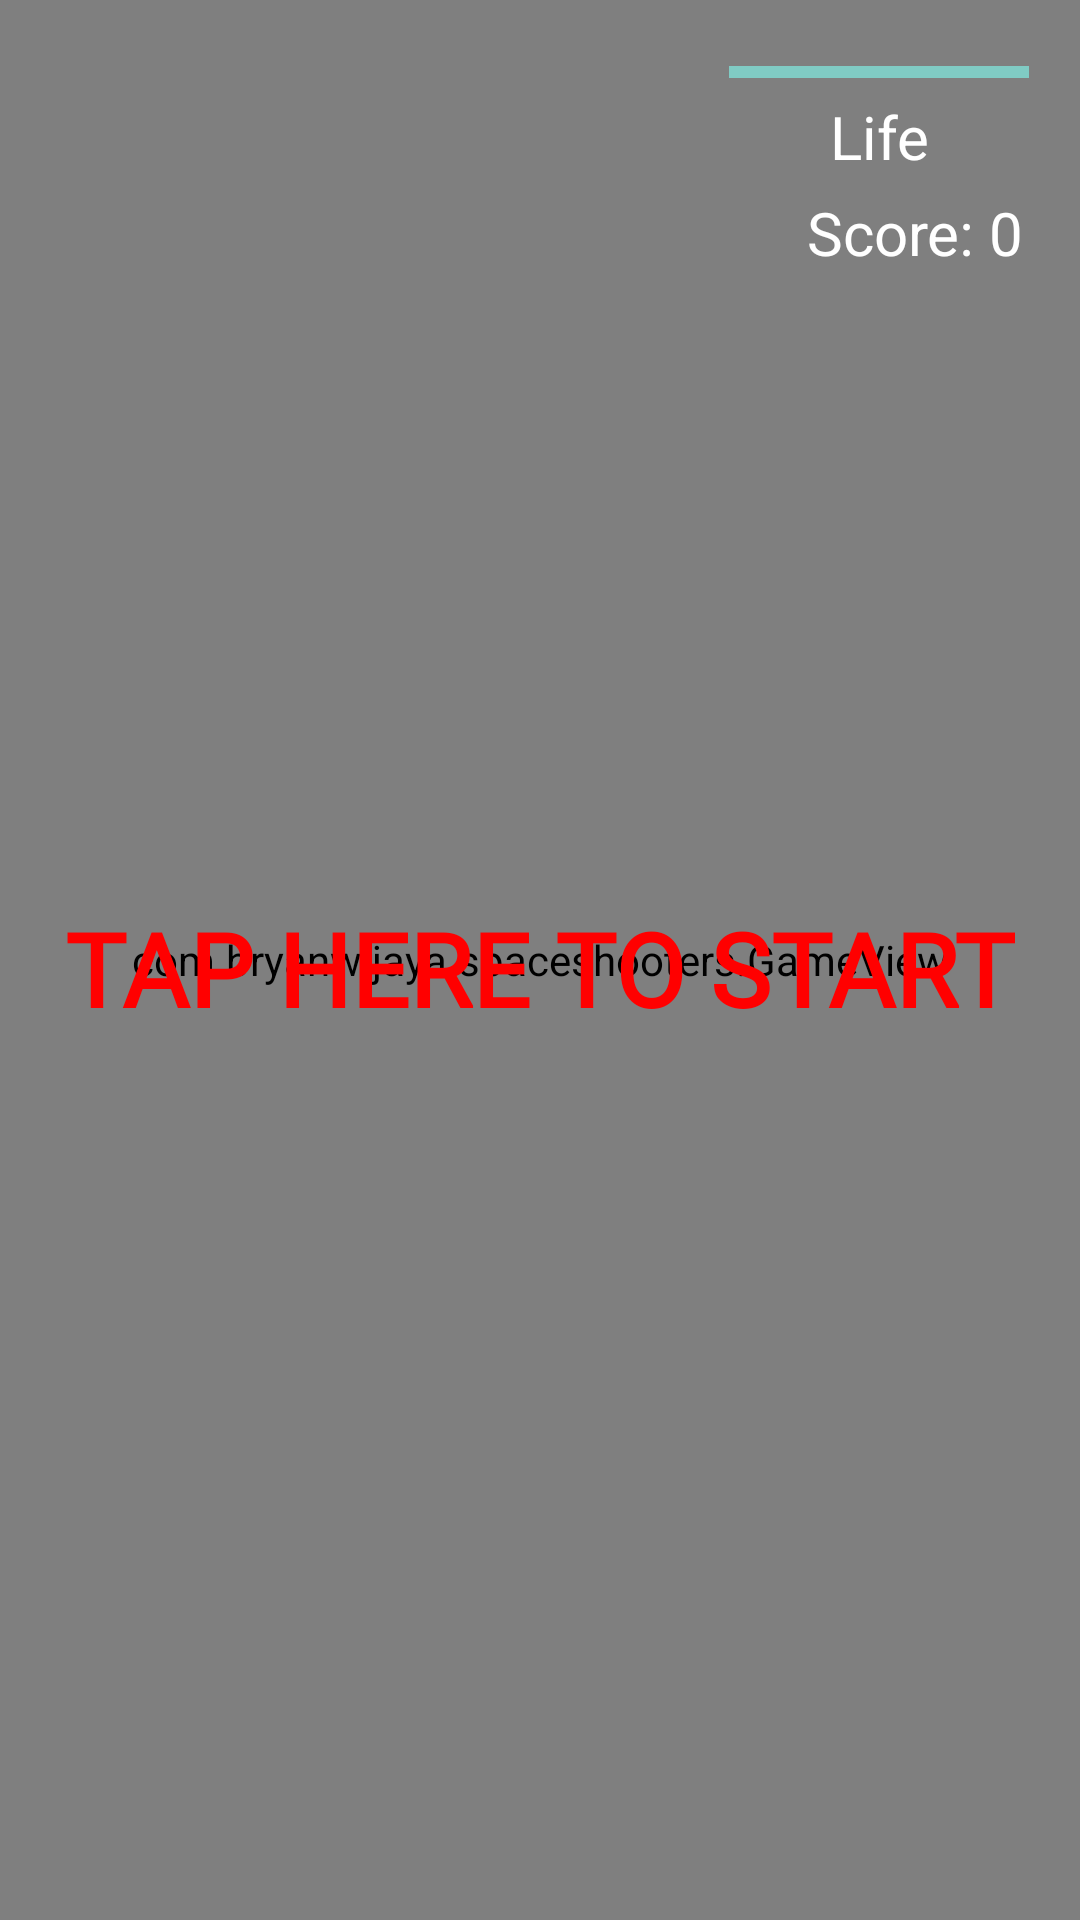

The Android layout XML behind this screen, and the referenced resources:
<!-- AndroidManifest.xml: application theme Theme.AppCompat.NoActionBar -->
<!-- res/layout/game_activity.xml -->
<?xml version="1.0" encoding="utf-8"?>
<androidx.constraintlayout.widget.ConstraintLayout xmlns:android="http://schemas.android.com/apk/res/android"
    xmlns:app="http://schemas.android.com/apk/res-auto"
    xmlns:tools="http://schemas.android.com/tools"
    android:id="@+id/cl"
    android:layout_width="match_parent"
    android:layout_height="match_parent"
    android:background="#000000"
    tools:context=".GameActivity">

    <com.bryanwijaya.spaceshooters.GameView
        android:id="@+id/gameView"
        android:layout_width="match_parent"
        android:layout_height="match_parent"
        android:background="@drawable/space"
        app:layout_constraintEnd_toEndOf="parent"
        app:layout_constraintStart_toStartOf="parent"
        app:layout_constraintTop_toTopOf="parent">
    </com.bryanwijaya.spaceshooters.GameView>

    <TextView
        android:id="@+id/pauseTv"
        android:layout_width="wrap_content"
        android:layout_height="wrap_content"
        android:layout_marginStart="60dp"
        android:layout_marginTop="300dp"
        android:layout_marginEnd="60dp"
        android:backgroundTintMode="src_over"
        android:fontFamily="@font/abril_fatface"
        android:text="TAP HERE TO START"
        android:textColor="#FF0000"
        android:textSize="34sp"
        android:textStyle="bold"
        app:layout_constraintEnd_toEndOf="parent"
        app:layout_constraintStart_toStartOf="parent"
        app:layout_constraintTop_toTopOf="parent" />

    <Button
        android:id="@+id/backBtn"
        android:layout_width="50dp"
        android:layout_height="50dp"
        android:layout_marginStart="16dp"
        android:layout_marginTop="16dp"
        android:layout_marginEnd="345dp"
        android:backgroundTint="@color/black"
        android:backgroundTintMode="src_over"
        android:fontFamily="@font/orbitron"
        android:text="&lt;"
        android:textColor="#FF0000"
        android:textSize="24sp"
        app:layout_constraintEnd_toEndOf="parent"
        app:layout_constraintStart_toStartOf="parent"
        app:layout_constraintTop_toTopOf="parent" />

    <ProgressBar
        android:id="@+id/playerLifeBar"
        style="@style/Widget.AppCompat.ProgressBar.Horizontal"
        android:layout_width="100dp"
        android:layout_height="wrap_content"
        android:layout_marginTop="16dp"
        android:layout_marginEnd="17dp"
        android:progress="100"
        app:layout_constraintEnd_toEndOf="parent"
        app:layout_constraintTop_toTopOf="parent" />

    <ProgressBar
        android:id="@+id/bossLifeBar"
        style="@style/Widget.AppCompat.ProgressBar.Horizontal"
        android:layout_width="170dp"
        android:layout_height="wrap_content"
        android:layout_marginStart="30dp"
        android:layout_marginTop="16dp"
        android:progress="100"
        android:visibility="gone"
        app:layout_constraintStart_toEndOf="@+id/backBtn"
        app:layout_constraintTop_toTopOf="parent" />

    <TextView
        android:id="@+id/playerLifeTv"
        android:layout_width="wrap_content"
        android:layout_height="wrap_content"
        android:layout_marginTop="0dp"
        android:layout_marginEnd="50dp"
        android:text="Life"
        android:textColor="#FFFFFF"
        android:textSize="20sp"
        app:layout_constraintEnd_toEndOf="parent"
        app:layout_constraintTop_toBottomOf="@+id/playerLifeBar" />

    <TextView
        android:id="@+id/playerScoreTv"
        android:layout_width="wrap_content"
        android:layout_height="wrap_content"
        android:layout_marginStart="290dp"
        android:layout_marginTop="5dp"
        android:layout_marginEnd="40dp"
        android:text="Score: 0"
        android:textColor="#FFFFFF"
        android:textSize="20sp"
        app:layout_constraintEnd_toEndOf="parent"
        app:layout_constraintStart_toStartOf="parent"
        app:layout_constraintTop_toBottomOf="@+id/playerLifeTv" />

    <TextView
        android:id="@+id/bossLifeTv"
        android:layout_width="wrap_content"
        android:layout_height="wrap_content"
        android:layout_marginStart="95dp"
        android:layout_marginTop="0dp"
        android:text="Boss"
        android:textColor="#FFFFFF"
        android:textSize="20sp"
        android:visibility="gone"
        app:layout_constraintStart_toEndOf="@+id/backBtn"
        app:layout_constraintTop_toBottomOf="@+id/bossLifeBar" />

</androidx.constraintlayout.widget.ConstraintLayout>
<!-- resources referenced by this layout -->
<resources>
  <!-- drawable space: jpg bitmap (drawable, 68076 bytes) -->
  <!-- not gathered from this repository: default colours our renderer supplied (Android Studio template values) -->
  <color name="black">#FF000000</color>
</resources>
